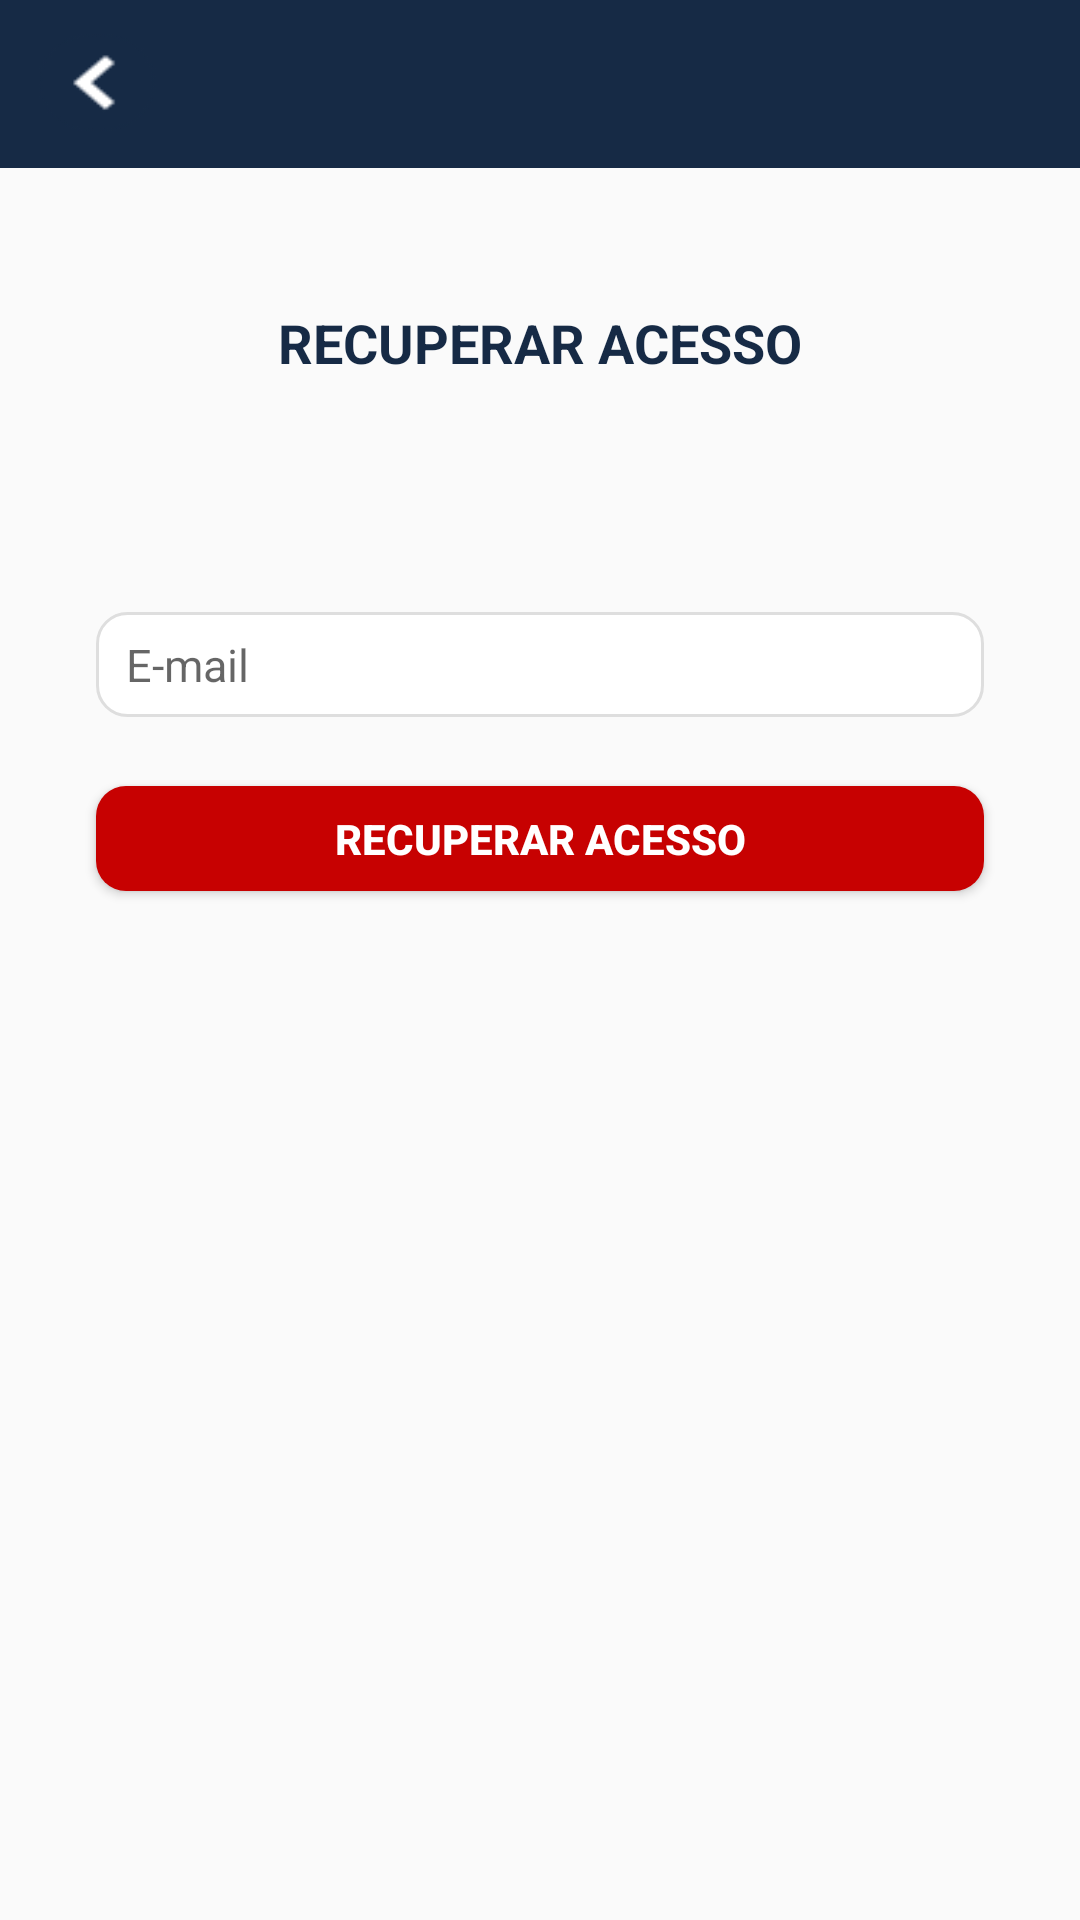

Produce the Android XML layout that renders to this screen, including the resource entries it uses.
<!-- AndroidManifest.xml: application theme AppTheme.NoActionBar -->
<!-- res/layout/lay_esqueci_senha.xml -->
<?xml version="1.0" encoding="utf-8"?>
<android.support.constraint.ConstraintLayout xmlns:android="http://schemas.android.com/apk/res/android"
    xmlns:app="http://schemas.android.com/apk/res-auto"
    xmlns:tools="http://schemas.android.com/tools"
    android:layout_width="match_parent"
    android:layout_height="match_parent"
    android:theme="@style/Theme.AppCompat.Light.NoActionBar"

    tools:layout_editor_absoluteY="25dp">

    <include
        android:id="@+id/app_bar"
        layout="@layout/app_bar"
        app:layout_constraintBottom_toBottomOf="parent"
        app:layout_constraintEnd_toEndOf="parent"
        app:layout_constraintHorizontal_bias="1.0"
        app:layout_constraintStart_toStartOf="parent"
        app:layout_constraintTop_toTopOf="parent"
        app:layout_constraintVertical_bias="0.215" />

    <FrameLayout
        android:id="@+id/frameLayout"
        android:layout_width="444dp"
        android:layout_height="5dp"
        android:background="@drawable/shadow_gray"
        app:layout_constraintBottom_toBottomOf="parent"
        app:layout_constraintEnd_toEndOf="parent"
        app:layout_constraintStart_toStartOf="parent"
        app:layout_constraintTop_toBottomOf="@+id/app_bar"
        app:layout_constraintVertical_bias="0.0">

    </FrameLayout>

    <Button
        android:id="@+id/backToLogin"
        android:layout_width="46dp"
        android:layout_height="39dp"
        android:layout_marginBottom="8dp"
        android:layout_marginTop="8dp"
        android:background="@drawable/btn_voltar_states"
        app:layout_constraintBottom_toBottomOf="@+id/app_bar"
        app:layout_constraintEnd_toStartOf="@+id/app_bar"
        app:layout_constraintHorizontal_bias="0.864"
        app:layout_constraintStart_toEndOf="@+id/app_bar"
        app:layout_constraintTop_toTopOf="@+id/app_bar"
        app:layout_constraintVertical_bias="0.0" />

    <EditText
        android:id="@+id/tf_recupera"
        android:layout_width="match_parent"
        android:layout_height="35dp"
        android:layout_marginEnd="32dp"
        android:layout_marginStart="32dp"
        android:layout_marginTop="204dp"
        android:ems="10"
        android:hint="E-mail"
        android:paddingLeft="10dp"
        android:textSize="15dp"
        android:background="@drawable/edit_drow"
        android:inputType="textEmailAddress"
        app:layout_constraintEnd_toEndOf="parent"
        app:layout_constraintHorizontal_bias="0.0"
        app:layout_constraintStart_toStartOf="parent"
        app:layout_constraintTop_toTopOf="parent" />

    <Button
        android:id="@+id/btn_recuperar"
        android:layout_width="match_parent"
        android:layout_height="35dp"
        android:layout_marginEnd="32dp"
        android:layout_marginStart="32dp"
        android:layout_marginBottom="8dp"
        android:layout_marginTop="8dp"
        android:background="@drawable/button_states"
        android:text="RECUPERAR ACESSO"
        android:textColor="@color/colorPrimary"
        android:textStyle="bold"
        app:layout_constraintBottom_toBottomOf="parent"
        app:layout_constraintEnd_toEndOf="parent"
        app:layout_constraintStart_toStartOf="parent"
        app:layout_constraintTop_toBottomOf="@+id/tf_recupera"
        app:layout_constraintVertical_bias="0.043" />

    <TextView
        android:id="@+id/textView2"
        android:layout_width="wrap_content"
        android:layout_height="wrap_content"
        android:layout_marginBottom="8dp"
        android:layout_marginEnd="8dp"
        android:layout_marginStart="8dp"
        android:layout_marginTop="8dp"
        android:text="RECUPERAR ACESSO"
        android:textColor="@color/corPadrao"
        android:textSize="18sp"
        android:textStyle="bold"
        app:layout_constraintBottom_toTopOf="@+id/tf_recupera"
        app:layout_constraintEnd_toEndOf="parent"
        app:layout_constraintStart_toStartOf="parent"
        app:layout_constraintTop_toBottomOf="@+id/app_bar"
        app:layout_constraintVertical_bias="0.352" />

</android.support.constraint.ConstraintLayout>
<!-- res/layout/app_bar.xml (included above) -->
<?xml version="1.0" encoding="utf-8"?>
<android.support.v7.widget.Toolbar
    xmlns:android="http://schemas.android.com/apk/res/android"
    android:layout_width="match_parent"
    android:layout_height="wrap_content"
    android:background="#162A45">
</android.support.v7.widget.Toolbar>
<!-- resources referenced by this layout -->
<resources>
  <color name="colorPrimary">#ffffff</color>
  <color name="corPadrao">#162a45</color>
  <!-- drawable btn_voltar_states (drawable) -->
  <?xml version="1.0" encoding="utf-8"?>
  <selector xmlns:android="http://schemas.android.com/apk/res/android">
      <item android:state_pressed="true"
          android:drawable="@drawable/voltar_pressed"/> 
      <item android:drawable="@drawable/voltar_original"/> 
  </selector>
  <!-- drawable button_states (drawable) -->
  <?xml version="1.0" encoding="utf-8"?>
  <selector xmlns:android="http://schemas.android.com/apk/res/android">
  <item android:state_pressed="true"
      android:drawable="@drawable/button_pressed"/> 
  <item android:drawable="@drawable/button_round"/> 
  </selector>
  <!-- drawable edit_drow (drawable) -->
  <?xml version="1.0" encoding="utf-8"?>
  <shape xmlns:android="http://schemas.android.com/apk/res/android"
      android:shape="rectangle">
      <solid android:color="#ffff"/>
      <corners android:radius="10dp"/>
      <stroke android:width="1dp" android:color="#dedede"/>
  
  </shape>
  <style name="AppTheme.NoActionBar">
          <item name="windowActionBar">false</item>
          <item name="windowNoTitle">true</item>
          <item name="android:windowAnimationStyle">@null</item>
      </style>
  <!-- drawable voltar_pressed: png bitmap (drawable, 1371 bytes) -->
  <!-- drawable voltar_original: png bitmap (drawable, 1353 bytes) -->
  <!-- drawable button_pressed (drawable) -->
  <?xml version="1.0" encoding="utf-8"?>
  <shape xmlns:android="http://schemas.android.com/apk/res/android"
      android:shape="rectangle">
      <solid android:color="#B71C1C"/>
      <corners android:radius="10dp"/>
  </shape>
  <!-- drawable button_round (drawable) -->
  <?xml version="1.0" encoding="utf-8"?>
  <shape xmlns:android="http://schemas.android.com/apk/res/android"
      android:shape="rectangle">
      <solid android:color="#c70101"/>
      <corners android:radius="10dp"/>
  </shape>
</resources>
